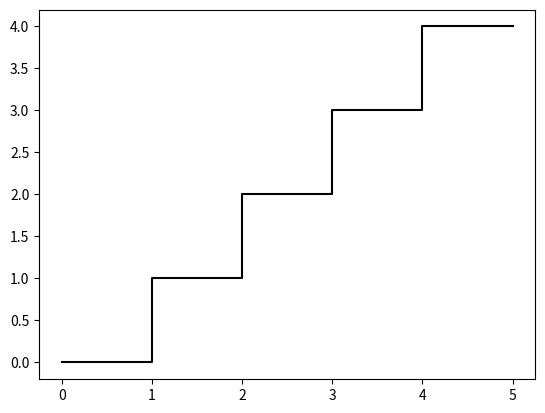

The matplotlib source for this figure:
import matplotlib.pyplot as plt


def draw_ladder(num_steps):
  x = []
  y = []
  for n in range(num_steps):
      x += [n, n+1]
      y += [n, n]
  plt.plot(x, y, color='k')
  plt.savefig('ladder.png')


draw_ladder(5)
